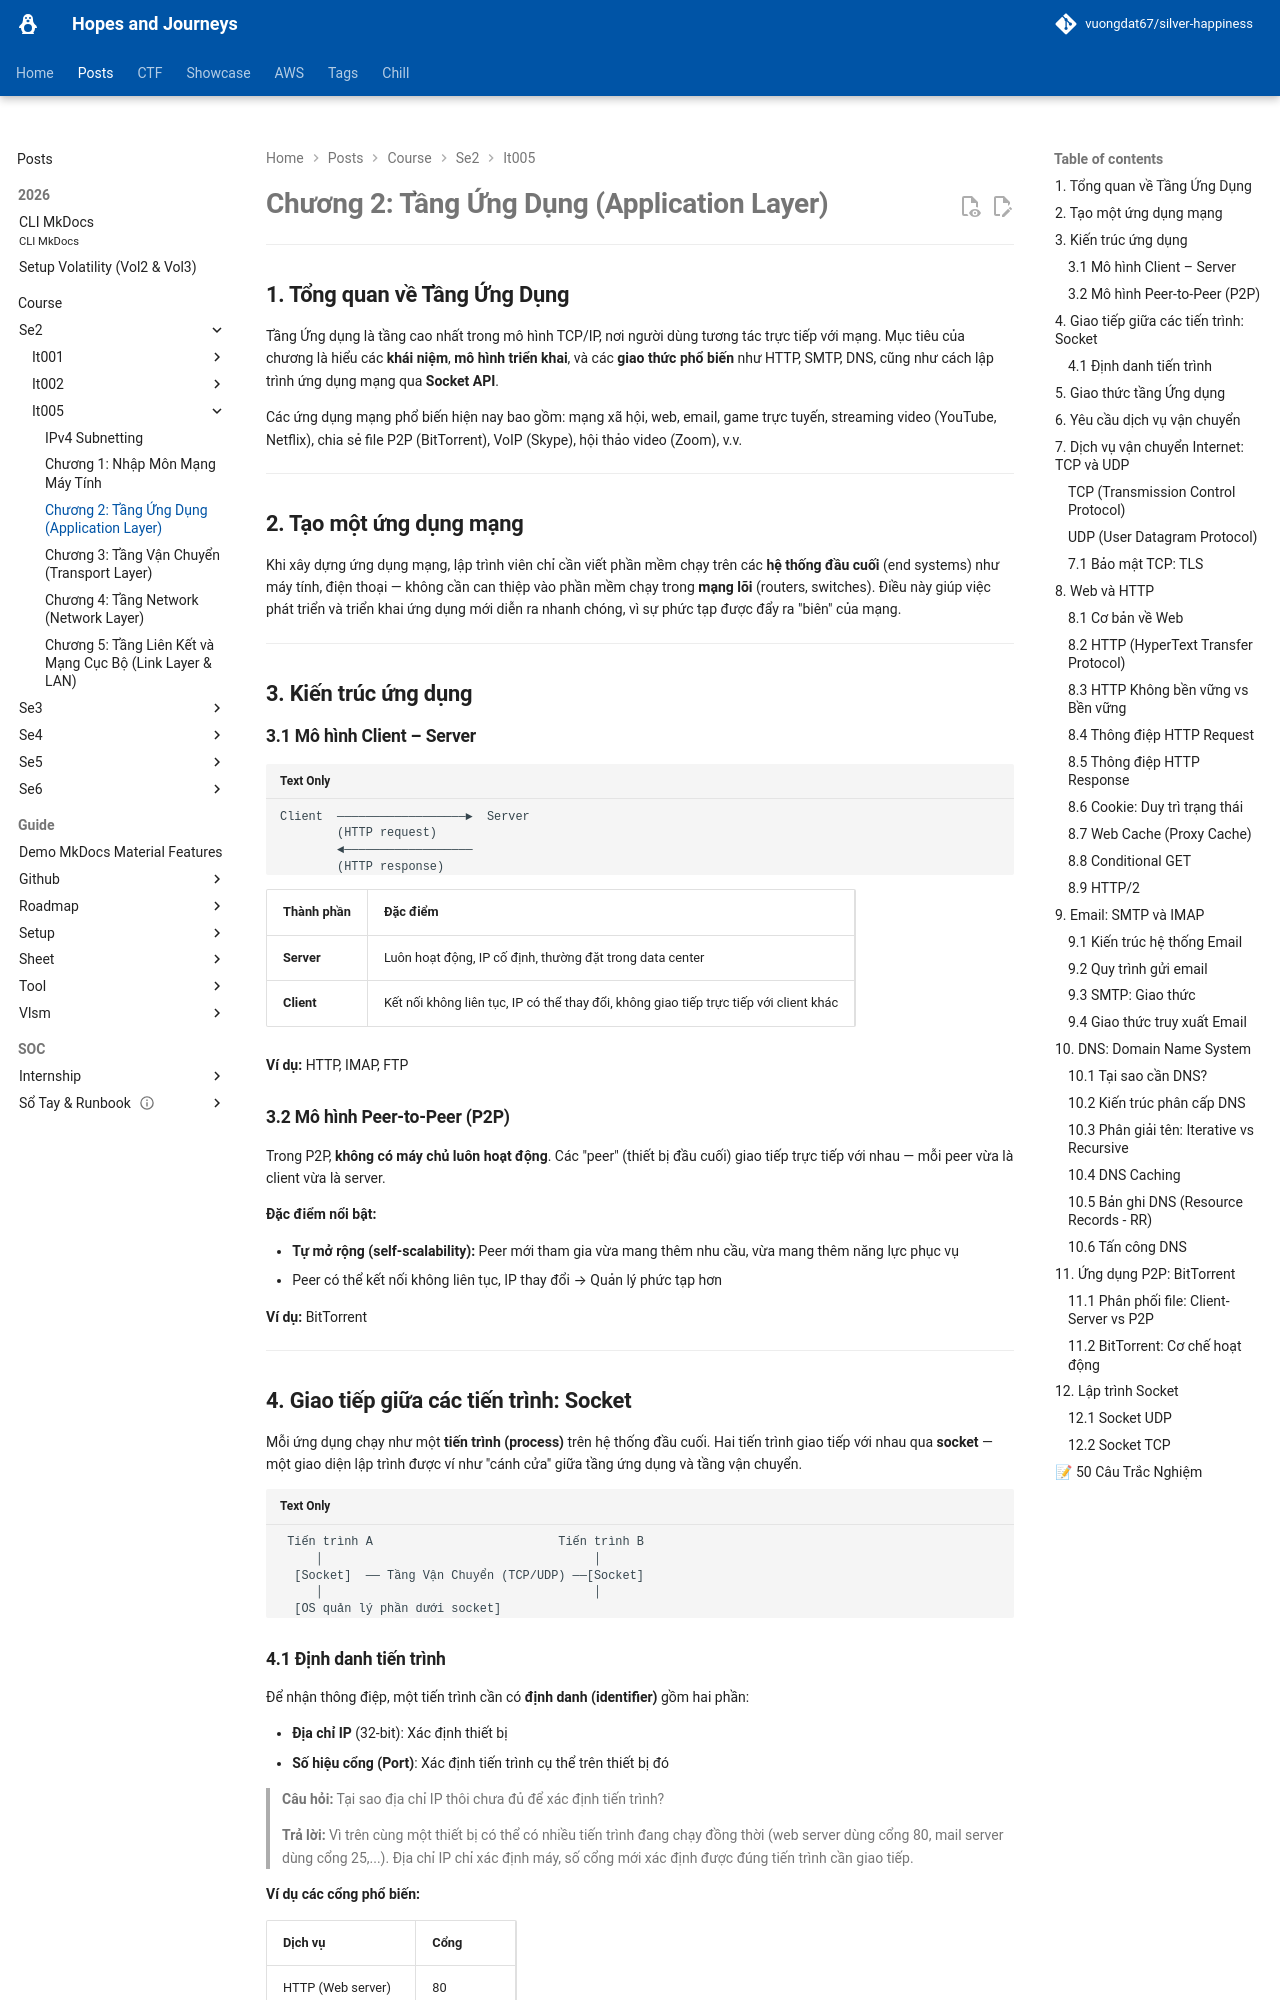

repository: vuongdat67/silver-happiness · page: posts/course/se2/it005/L2/index.html · generator: mkdocs

# Chương 2: Tầng Ứng Dụng (Application Layer)

---

## 1. Tổng quan về Tầng Ứng Dụng

Tầng Ứng dụng là tầng cao nhất trong mô hình TCP/IP, nơi người dùng tương tác trực tiếp với mạng. Mục tiêu của chương là hiểu các **khái niệm**, **mô hình triển khai**, và các **giao thức phổ biến** như HTTP, SMTP, DNS, cũng như cách lập trình ứng dụng mạng qua **Socket API**.

Các ứng dụng mạng phổ biến hiện nay bao gồm: mạng xã hội, web, email, game trực tuyến, streaming video (YouTube, Netflix), chia sẻ file P2P (BitTorrent), VoIP (Skype), hội thảo video (Zoom), v.v.

---

## 2. Tạo một ứng dụng mạng

Khi xây dựng ứng dụng mạng, lập trình viên chỉ cần viết phần mềm chạy trên các **hệ thống đầu cuối** (end systems) như máy tính, điện thoại — không cần can thiệp vào phần mềm chạy trong **mạng lõi** (routers, switches). Điều này giúp việc phát triển và triển khai ứng dụng mới diễn ra nhanh chóng, vì sự phức tạp được đẩy ra "biên" của mạng.

---

## 3. Kiến trúc ứng dụng

### 3.1 Mô hình Client – Server

```
Client  ──────────────────►  Server
        (HTTP request)
        ◄──────────────────
        (HTTP response)
```

| Thành phần | Đặc điểm |
|---|---|
| **Server** | Luôn hoạt động, IP cố định, thường đặt trong data center |
| **Client** | Kết nối không liên tục, IP có thể thay đổi, không giao tiếp trực tiếp với client khác |

**Ví dụ:** HTTP, IMAP, FTP

### 3.2 Mô hình Peer-to-Peer (P2P)

Trong P2P, **không có máy chủ luôn hoạt động**. Các "peer" (thiết bị đầu cuối) giao tiếp trực tiếp với nhau — mỗi peer vừa là client vừa là server.

**Đặc điểm nổi bật:**

- **Tự mở rộng (self-scalability):** Peer mới tham gia vừa mang thêm nhu cầu, vừa mang thêm năng lực phục vụ
- Peer có thể kết nối không liên tục, IP thay đổi → Quản lý phức tạp hơn

**Ví dụ:** BitTorrent

---

## 4. Giao tiếp giữa các tiến trình: Socket

Mỗi ứng dụng chạy như một **tiến trình (process)** trên hệ thống đầu cuối. Hai tiến trình giao tiếp với nhau qua **socket** — một giao diện lập trình được ví như "cánh cửa" giữa tầng ứng dụng và tầng vận chuyển.

```
 Tiến trình A                          Tiến trình B
     │                                      │
  [Socket]  ── Tầng Vận Chuyển (TCP/UDP) ──[Socket]
     │                                      │
  [OS quản lý phần dưới socket]
```

### 4.1 Định danh tiến trình

Để nhận thông điệp, một tiến trình cần có **định danh (identifier)** gồm hai phần:

- **Địa chỉ IP** (32-bit): Xác định thiết bị
- **Số hiệu cổng (Port)**: Xác định tiến trình cụ thể trên thiết bị đó

> **Câu hỏi:** Tại sao địa chỉ IP thôi chưa đủ để xác định tiến trình?
>
> **Trả lời:** Vì trên cùng một thiết bị có thể có nhiều tiến trình đang chạy đồng thời (web server dùng cổng 80, mail server dùng cổng 25,...). Địa chỉ IP chỉ xác định máy, số cổng mới xác định được đúng tiến trình cần giao tiếp.

**Ví dụ các cổng phổ biến:**

| Dịch vụ | Cổng |
|---|---|
| HTTP (Web server) | 80 |
| HTTPS | 443 |
| SMTP (Email server) | 25 |
| DNS | 53 |

---
